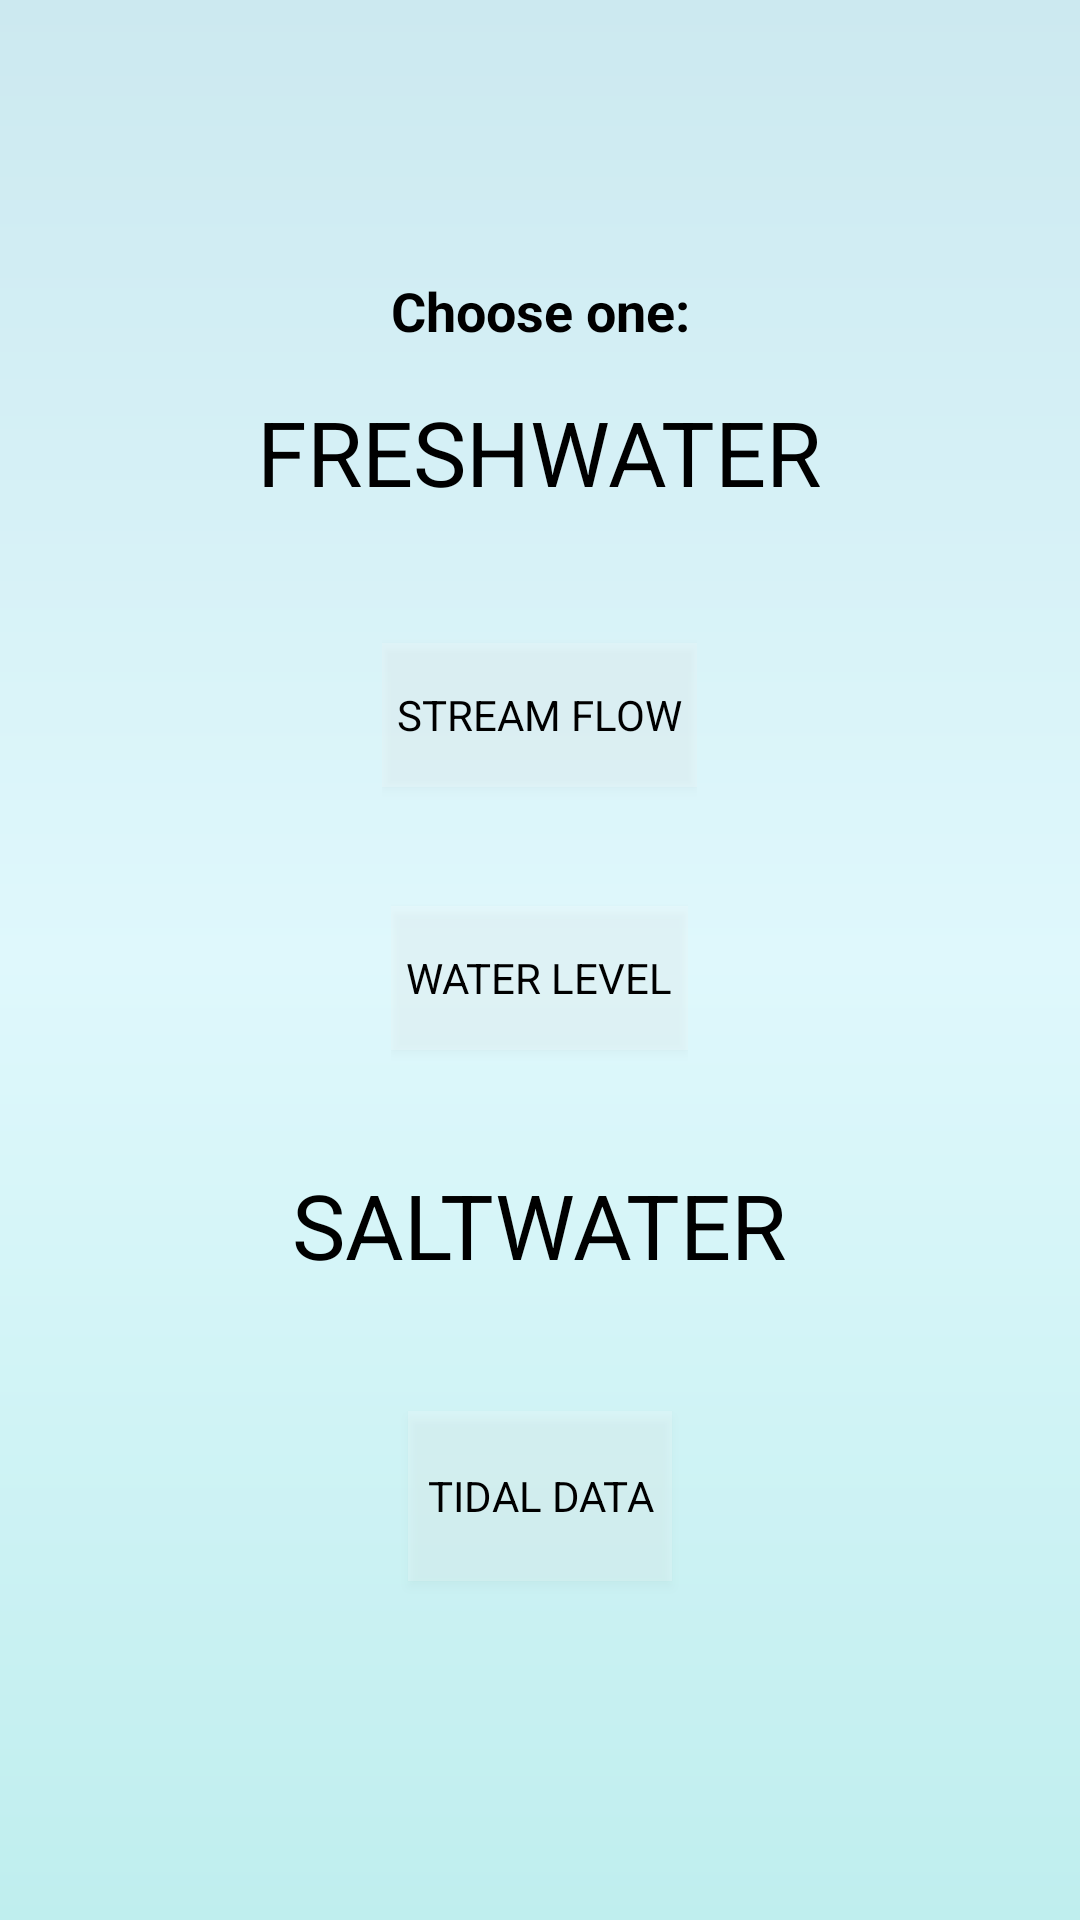

Here is an Android app screen rendered from its layout file. Give the layout XML and the strings, colors and styles it references.
<!-- AndroidManifest.xml: application theme Theme.AppCompat.NoActionBar -->
<!-- res/layout/activity_choose_type.xml -->
<?xml version="1.0" encoding="utf-8"?>
<android.support.constraint.ConstraintLayout xmlns:android="http://schemas.android.com/apk/res/android"
    xmlns:app="http://schemas.android.com/apk/res-auto"
    xmlns:tools="http://schemas.android.com/tools"
    android:layout_width="match_parent"
    android:layout_height="match_parent"
    android:background="@drawable/background_gradient"
    tools:context="valenciaprogrammers.com.waterapp.ChooseTypeActivity">

    <RelativeLayout
        android:layout_width="match_parent"
        android:layout_height="match_parent">

        <LinearLayout
            android:layout_width="match_parent"
            android:layout_height="match_parent"
            android:orientation="vertical">

            <LinearLayout
                android:layout_width="match_parent"
                android:layout_height="wrap_content"
                android:layout_weight="1"
                android:orientation="vertical">

                <TextView
                    android:id="@+id/textView8"
                    android:layout_width="match_parent"
                    android:layout_height="40dp"
                    android:layout_weight="1"
                    android:textAlignment="center" />
            </LinearLayout>

            <LinearLayout
                android:layout_width="match_parent"
                android:layout_height="wrap_content"
                android:layout_weight="1"
                android:orientation="vertical">

                <LinearLayout
                    android:layout_width="match_parent"
                    android:layout_height="wrap_content"
                    android:layout_weight="1"
                    android:orientation="horizontal">

                    <TextView
                        android:id="@+id/textView17"
                        android:layout_width="match_parent"
                        android:layout_height="wrap_content"
                        android:layout_weight="1"
                        android:fontFamily="sans-serif"
                        android:gravity="bottom"
                        android:text="Choose one:"
                        android:textAlignment="center"
                        android:textColor="@android:color/black"
                        android:textSize="18sp"
                        android:textStyle="bold"
                        android:typeface="serif" />
                </LinearLayout>

                <LinearLayout
                    android:layout_width="wrap_content"
                    android:layout_height="wrap_content"
                    android:layout_gravity="center"
                    android:layout_weight="1"
                    android:orientation="horizontal">

                    <Button
                        android:id="@+id/textView7"
                        android:layout_width="wrap_content"
                        android:layout_height="wrap_content"
                        android:layout_gravity="center"
                        android:layout_weight="1"
                        android:background="@android:color/transparent"
                        android:clickable="true"
                        android:fontFamily="sans-serif"
                        android:gravity="center"
                        android:paddingLeft="10dp"
                        android:paddingRight="10dp"
                        android:text="Freshwater"
                        android:textAlignment="center"
                        android:textColor="@android:color/black"
                        android:textSize="30sp" />

                </LinearLayout>

                <LinearLayout
                    android:layout_width="match_parent"
                    android:layout_height="25dp"
                    android:layout_weight="1"
                    android:orientation="horizontal"></LinearLayout>

                <LinearLayout
                    android:layout_width="wrap_content"
                    android:layout_height="wrap_content"
                    android:layout_gravity="center"
                    android:layout_weight="1"
                    android:orientation="horizontal">

                    <Button
                        android:id="@+id/textView10"
                        android:layout_width="wrap_content"
                        android:layout_height="wrap_content"
                        android:layout_gravity="center"
                        android:layout_weight="1"
                        android:background="?android:attr/colorControlHighlight"
                        android:fontFamily="sans-serif"
                        android:onClick="toFreshwaterFlowMap"
                        android:paddingLeft="5dp"
                        android:paddingRight="5dp"
                        android:singleLine="false"
                        android:text="Stream Flow"
                        android:textAlignment="center"
                        android:textColor="@android:color/black"
                        android:textSize="14sp" />
                </LinearLayout>

                <LinearLayout
                    android:layout_width="match_parent"
                    android:layout_height="25dp"
                    android:layout_weight="1"
                    android:orientation="horizontal"></LinearLayout>

                <LinearLayout
                    android:layout_width="wrap_content"
                    android:layout_height="wrap_content"
                    android:layout_gravity="center"
                    android:layout_weight="1"
                    android:orientation="horizontal">

                    <Button
                        android:id="@+id/textView9"
                        android:layout_width="wrap_content"
                        android:layout_height="wrap_content"
                        android:layout_gravity="center"
                        android:layout_weight="1"
                        android:background="?android:attr/colorControlHighlight"
                        android:fontFamily="sans-serif"
                        android:onClick="toFreshwaterWaterLevelMap"
                        android:paddingLeft="5dp"
                        android:paddingRight="5dp"
                        android:text="Water Level"
                        android:textAlignment="center"
                        android:textColor="@android:color/black" />
                </LinearLayout>

                <TextView
                    android:id="@+id/textView13"
                    android:layout_width="match_parent"
                    android:layout_height="wrap_content"
                    android:layout_weight="1" />

            </LinearLayout>

            <LinearLayout
                android:layout_width="match_parent"
                android:layout_height="wrap_content"
                android:layout_weight="1"
                android:orientation="vertical">

                <LinearLayout
                    android:layout_width="wrap_content"
                    android:layout_height="wrap_content"
                    android:layout_gravity="center"
                    android:layout_weight="1"
                    android:orientation="horizontal">

                    <Button
                        android:id="@+id/textView6"
                        android:layout_width="wrap_content"
                        android:layout_height="wrap_content"
                        android:layout_gravity="center"
                        android:layout_weight="1"
                        android:background="@android:color/transparent"
                        android:clickable="true"
                        android:fontFamily="sans-serif"
                        android:gravity="center"
                        android:onClick="toMarineMap"
                        android:text="Saltwater"
                        android:textAlignment="center"
                        android:textColor="@android:color/black"
                        android:textSize="30sp" />
                </LinearLayout>

                <LinearLayout
                    android:layout_width="match_parent"
                    android:layout_height="25dp"
                    android:layout_weight="1"
                    android:orientation="horizontal"></LinearLayout>

                <Button
                    android:id="@+id/textView12"
                    android:layout_width="wrap_content"
                    android:layout_height="wrap_content"
                    android:layout_gravity="center"
                    android:layout_weight="1"
                    android:background="?android:attr/colorControlHighlight"
                    android:fontFamily="sans-serif"
                    android:onClick="toMarineMap"
                    android:paddingLeft="5dp"
                    android:paddingRight="5dp"
                    android:text="Tidal Data"
                    android:textAlignment="center"
                    android:textColor="@android:color/black"
                    android:textSize="14sp" />

                <LinearLayout
                    android:layout_width="match_parent"
                    android:layout_height="49dp"
                    android:layout_weight="1"
                    android:orientation="horizontal"></LinearLayout>

                <TextView
                    android:id="@+id/textView16"
                    android:layout_width="match_parent"
                    android:layout_height="wrap_content"
                    android:layout_weight="1" />

                <TextView
                    android:id="@+id/textView15"
                    android:layout_width="match_parent"
                    android:layout_height="wrap_content"
                    android:layout_weight="1" />

            </LinearLayout>
        </LinearLayout>

    </RelativeLayout>
</android.support.constraint.ConstraintLayout>
<!-- resources referenced by this layout -->
<resources>
  <!-- drawable background_gradient (drawable) -->
  <?xml version="1.0" encoding="utf-8"?>
  <shape xmlns:android="http://schemas.android.com/apk/res/android"
      android:shape="rectangle">
  
      <gradient
          android:angle="90"
          android:endColor="#CCE9F0"
          android:startColor="#BFEEEE"
          android:type="linear"
          android:centerColor="#DFF8FC" />
  </shape>
</resources>
